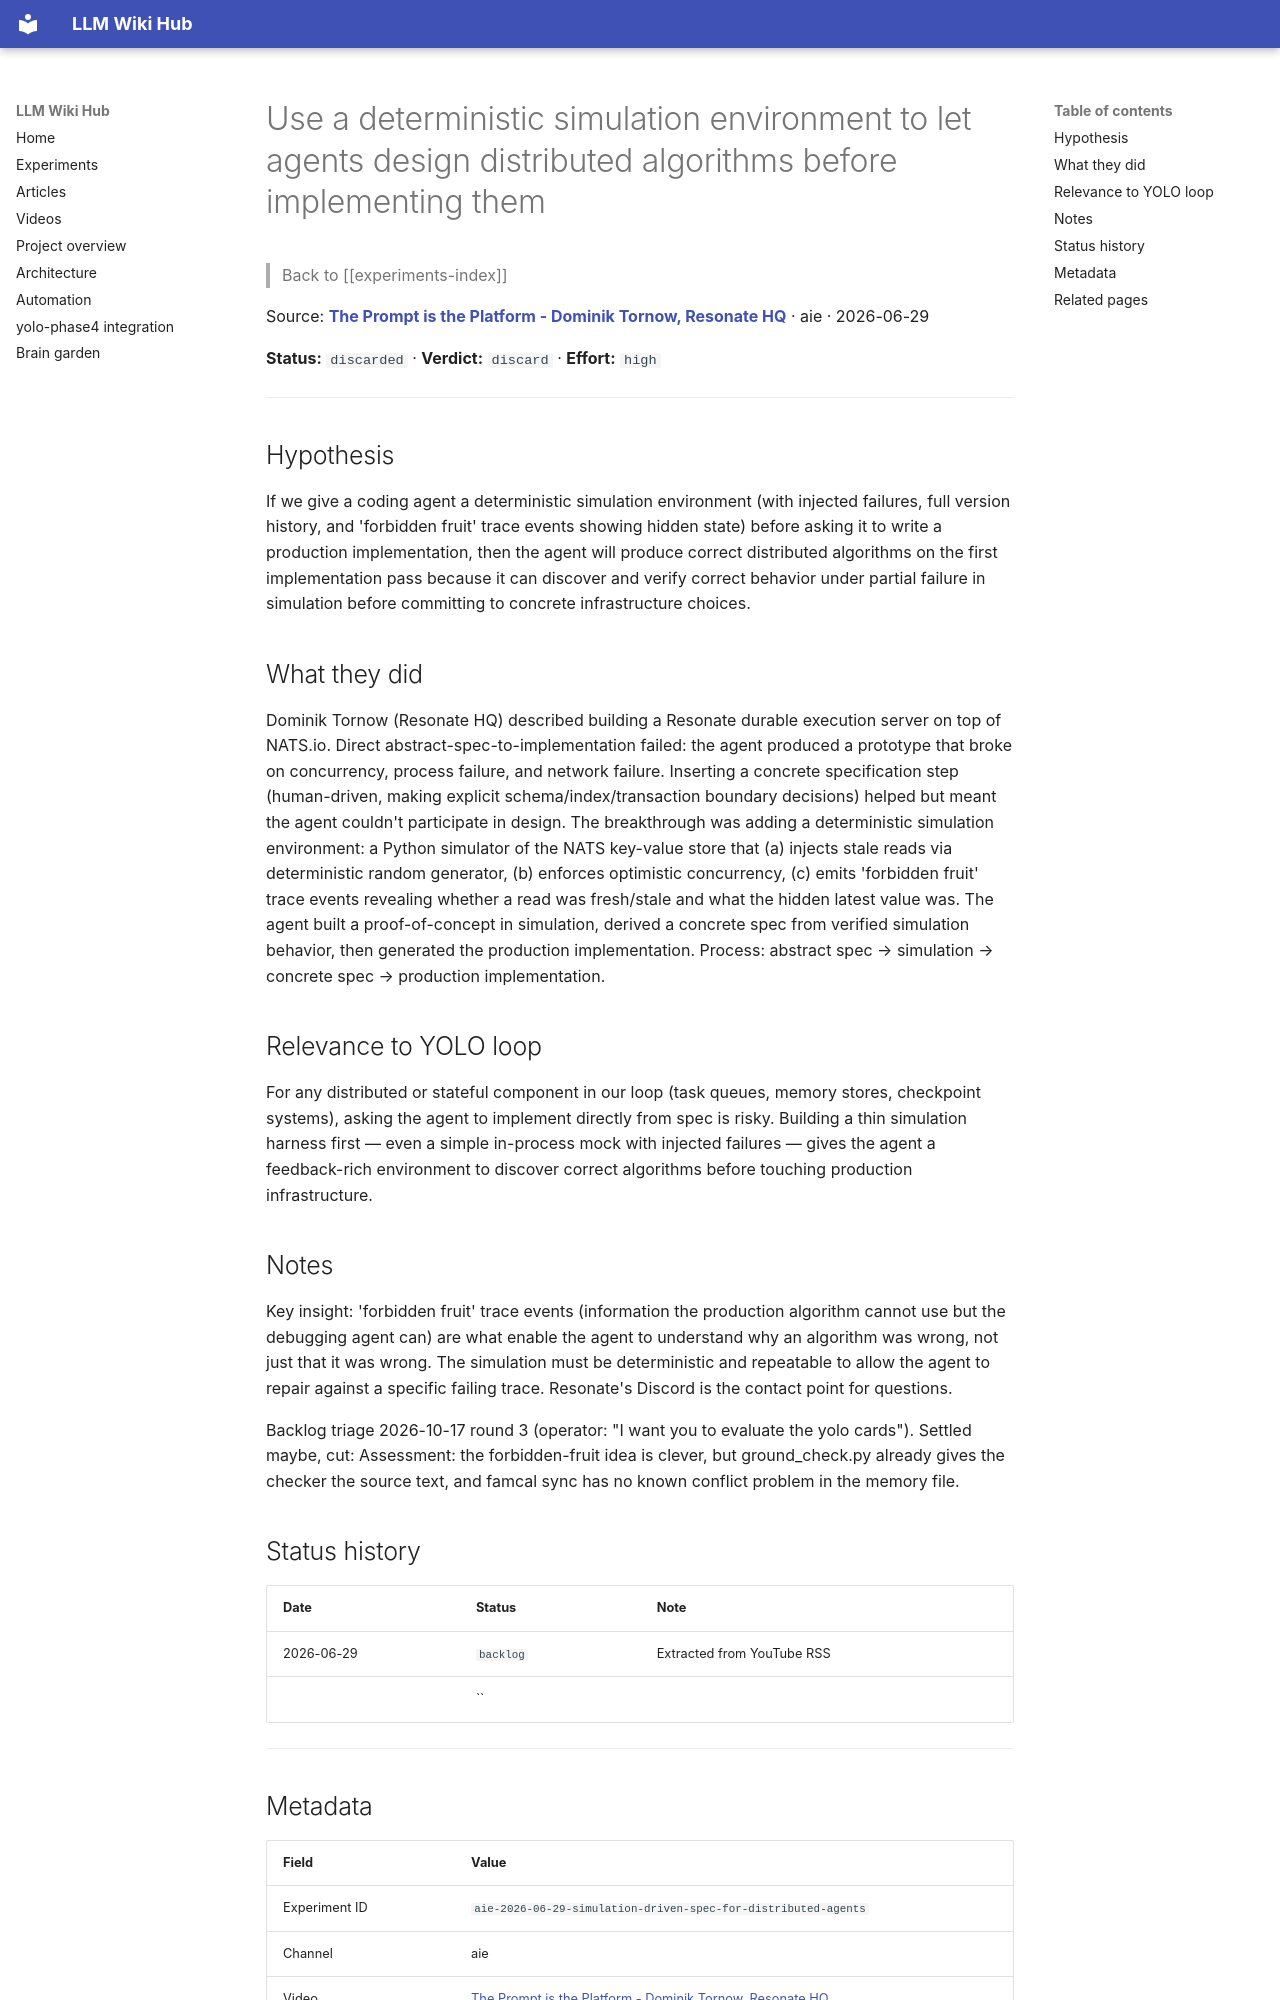

repository: Anguijm/llm-wiki-hub · page: experiments/aie-2026-06-29-simulation-driven-spec-for-distributed-agents/index.html · generator: mkdocs

# Use a deterministic simulation environment to let agents design distributed algorithms before implementing them

> Back to [[experiments-index]]

Source: **[The Prompt is the Platform - Dominik Tornow, Resonate HQ](https://www.youtube.com/watch?v=DqtmZE6Hl0g)** · aie · 2026-06-29

**Status:** `discarded` · **Verdict:** `discard` · **Effort:** `high`

---

## Hypothesis

If we give a coding agent a deterministic simulation environment (with injected failures, full version history, and 'forbidden fruit' trace events showing hidden state) before asking it to write a production implementation, then the agent will produce correct distributed algorithms on the first implementation pass because it can discover and verify correct behavior under partial failure in simulation before committing to concrete infrastructure choices.

## What they did

Dominik Tornow (Resonate HQ) described building a Resonate durable execution server on top of NATS.io. Direct abstract-spec-to-implementation failed: the agent produced a prototype that broke on concurrency, process failure, and network failure. Inserting a concrete specification step (human-driven, making explicit schema/index/transaction boundary decisions) helped but meant the agent couldn't participate in design. The breakthrough was adding a deterministic simulation environment: a Python simulator of the NATS key-value store that (a) injects stale reads via deterministic random generator, (b) enforces optimistic concurrency, (c) emits 'forbidden fruit' trace events revealing whether a read was fresh/stale and what the hidden latest value was. The agent built a proof-of-concept in simulation, derived a concrete spec from verified simulation behavior, then generated the production implementation. Process: abstract spec → simulation → concrete spec → production implementation.

## Relevance to YOLO loop

For any distributed or stateful component in our loop (task queues, memory stores, checkpoint systems), asking the agent to implement directly from spec is risky. Building a thin simulation harness first — even a simple in-process mock with injected failures — gives the agent a feedback-rich environment to discover correct algorithms before touching production infrastructure.

## Notes

Key insight: 'forbidden fruit' trace events (information the production algorithm cannot use but the debugging agent can) are what enable the agent to understand why an algorithm was wrong, not just that it was wrong. The simulation must be deterministic and repeatable to allow the agent to repair against a specific failing trace. Resonate's Discord is the contact point for questions.

Backlog triage 2026-10-17 round 3 (operator: "I want you to evaluate the yolo cards"). Settled maybe, cut: Assessment: the forbidden-fruit idea is clever, but ground_check.py already gives the checker the source text, and famcal sync has no known conflict problem in the memory file.
